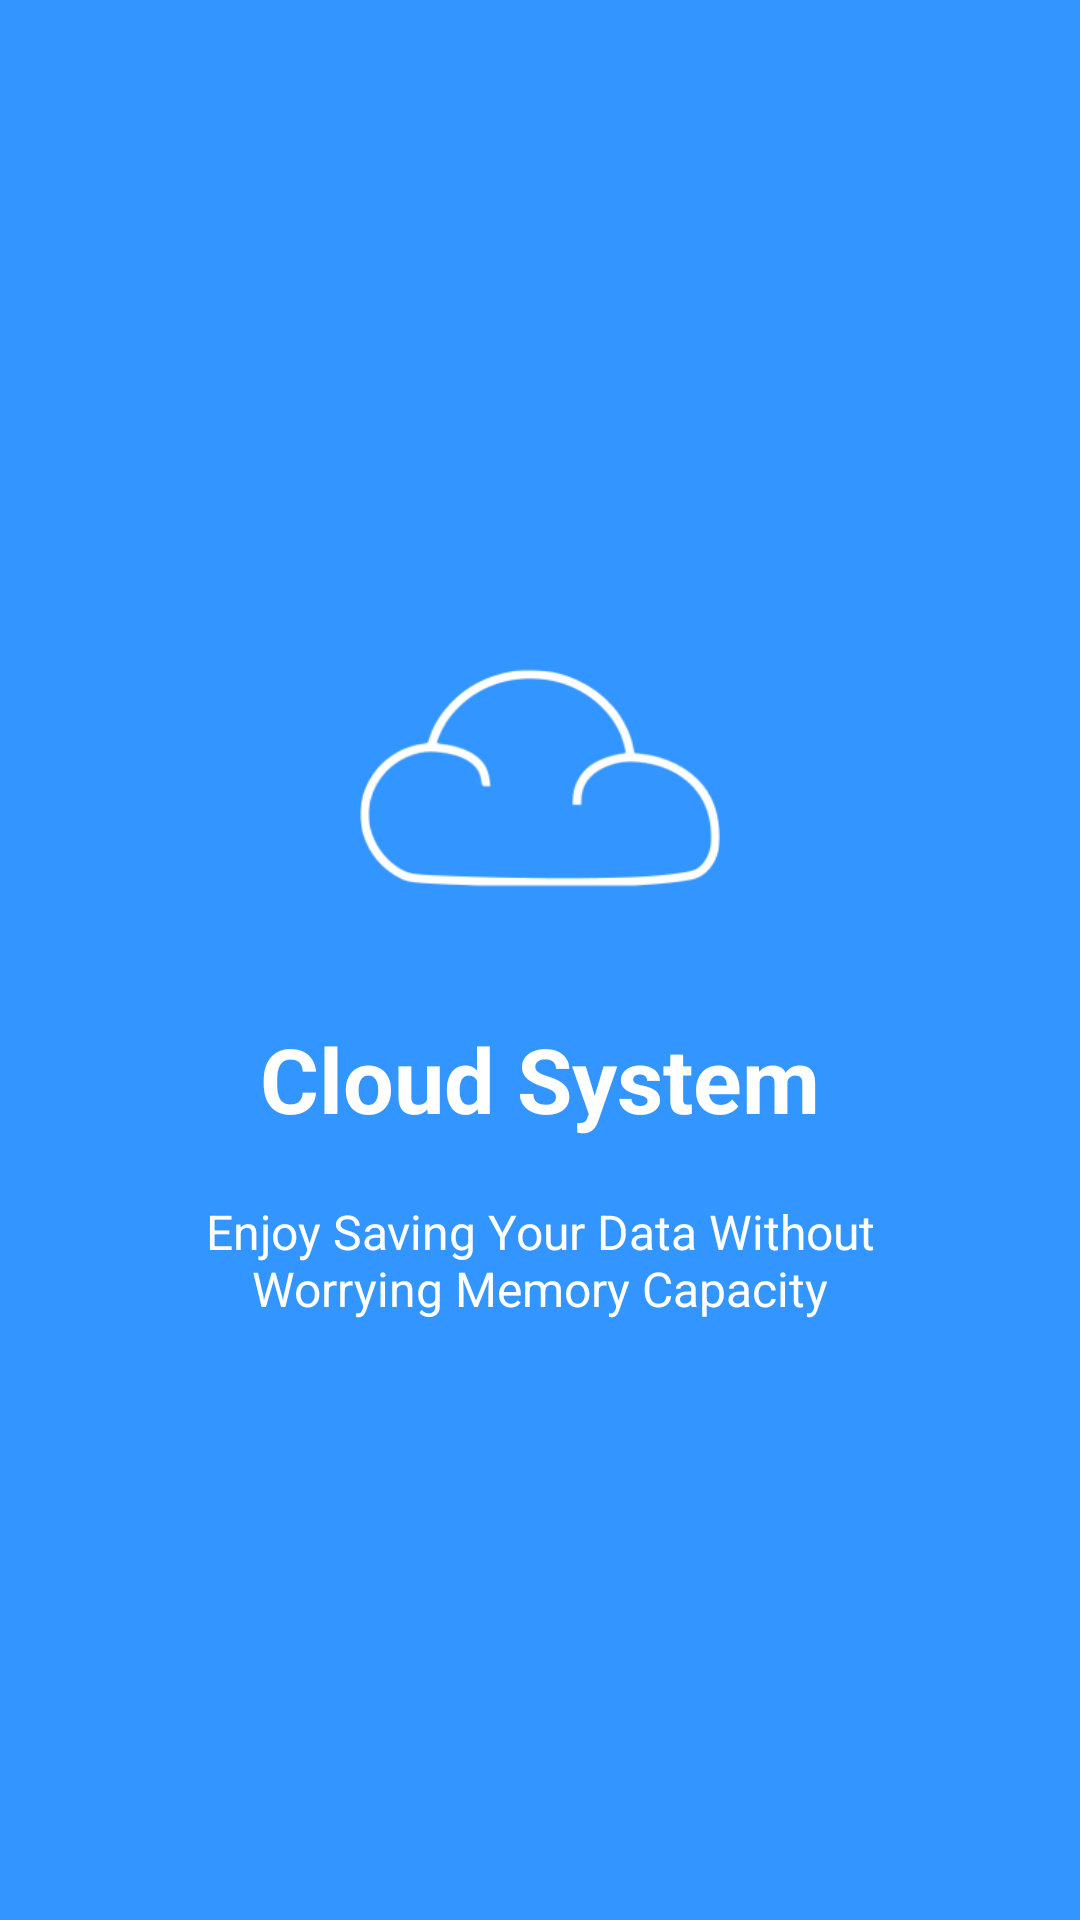

Reconstruct the res/layout file that produces this screen, plus the resources it refers to.
<!-- AndroidManifest.xml: application theme Theme.AppCompat.NoActionBar -->
<!-- res/layout/welcome_side1.xml -->
<?xml version="1.0" encoding="utf-8"?>
<RelativeLayout xmlns:android="http://schemas.android.com/apk/res/android"
    android:layout_width="match_parent"
    android:layout_height="match_parent"
    android:background="#3395ff">

    <LinearLayout
        android:layout_width="wrap_content"
        android:layout_height="wrap_content"
        android:layout_centerInParent="true"
        android:gravity="center_horizontal"
        android:orientation="vertical">

        <ImageView
            android:layout_width="120dp"
            android:layout_height="120dp"
            android:src="@drawable/cloud"/>

        <TextView
            android:layout_width="wrap_content"
            android:layout_height="wrap_content"
            android:layout_marginTop="20dp"
            android:text="Cloud System"
            android:textColor="@android:color/white"
            android:textSize="30sp"
            android:textStyle="bold" />

        <TextView
            android:layout_width="wrap_content"
            android:layout_height="wrap_content"
            android:layout_marginTop="20dp"
            android:paddingLeft="40dp"
            android:paddingRight="40dp"
            android:text="Enjoy Saving Your Data Without Worrying Memory Capacity"
            android:textAlignment="center"
            android:textColor="@android:color/white"
            android:textSize="16sp" />

    </LinearLayout>
</RelativeLayout>
<!-- resources referenced by this layout -->
<resources>
  <!-- drawable cloud: png bitmap (drawable, 5842 bytes) -->
</resources>
